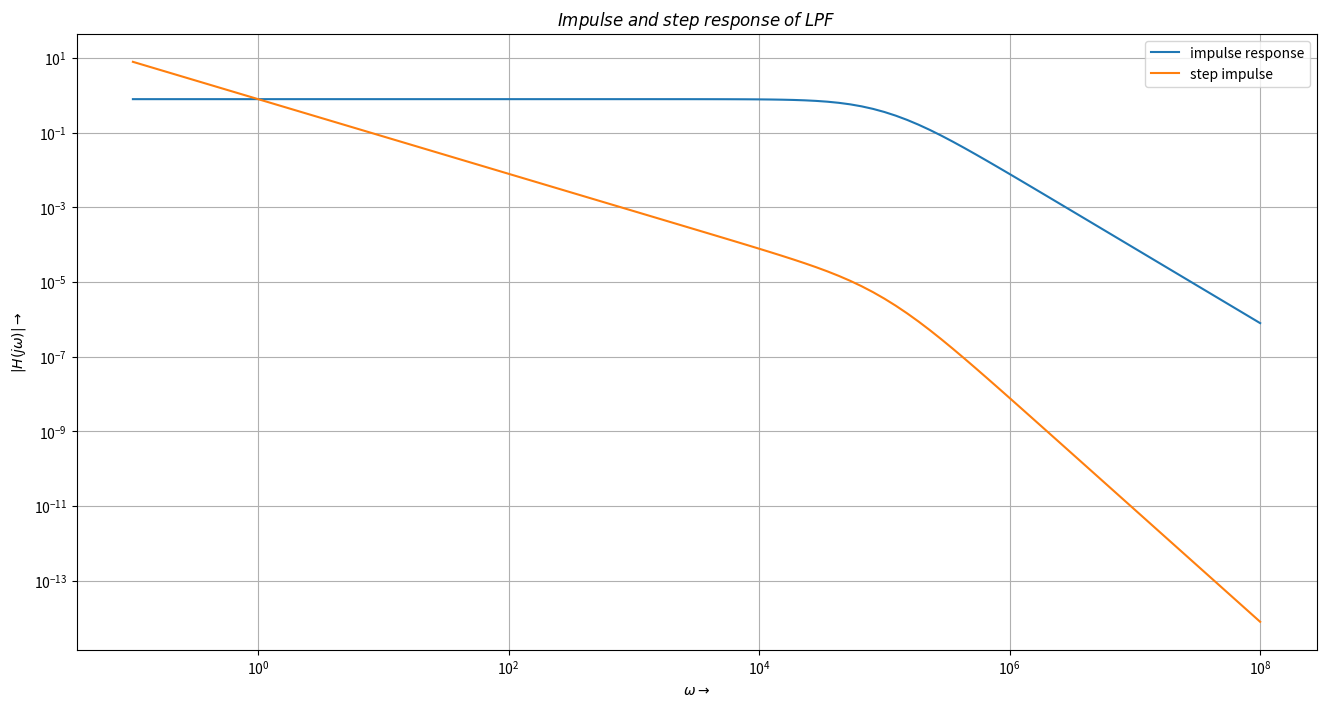

This figure's Python source: (Note: this script raises an exception after producing the figure.)
import numpy as np
import sympy as sp
import scipy.signal as sig
import matplotlib.pyplot as plt

################### Question 1 ########################

s = sp.symbols('s')
def LPF(R1,R2,C1,C2,G,Vi):
    A = sp.Matrix([[0,0,1,-1/G],[-1/(1+s*R2*C2),1,0,0], \
        [0,-G,G,1],[-1/R1-1/R2-s*C1,1/R2,0,s*C1]])
    b = sp.Matrix([0,0,0,Vi/R1])
    V = A.inv()*b
    return (A,b,V)

A,b,V = LPF(10000,10000,1e-9,1e-9,1.586,1)
A1,b1,V1 = LPF(10000,10000,1e-9,1e-9,1.586,1/s)
Vo = V[3]
Vp = V1[3]
w = np.logspace(-1,8,100)
ss = 1j*w
hf = sp.lambdify(s,Vo,'numpy')
hf1 = sp.lambdify(s,Vp,'numpy')
v = hf(ss)
v1 = hf1(ss)

plt.figure(figsize=(16,8))
plt.grid()
plt.title(r'$Impulse\;and\;step\;response\;of\;LPF$')
plt.xlabel(r'$\omega\rightarrow$')
plt.ylabel(r'$|H(j\omega)|\rightarrow$')
plt.loglog(w,abs(v))
plt.loglog(w,abs(v1))
plt.legend(['impulse response','step impulse'])
plt.show()

H = sig.lti([-0.0001586],[2e-14,4.414e-9,0.0002])
t = np.linspace(0,0.001,2e5)
u = (t>0)
t,y,_ = sig.lsim(H,u,t)
plt.figure(figsize=(16,8))
plt.grid()
plt.title(r'$Input\;and\;output\;to\;the\;filter$')
plt.xlabel(r'$t\rightarrow$')
plt.ylabel(r'$y\rightarrow$')
plt.plot(t,u)
plt.plot(t,y)
plt.legend(['input','output'])
plt.show()

################### Question 2 ########################

t = np.linspace(0,0.001,2e5)
u1 = np.sin(2000*np.pi*t) # t = 1ms
u2 = np.cos(200000*np.pi*t) # t = 1us
Vo = sp.simplify(Vo)
n,d = sp.fraction(Vo)
print(n,d)
plt.figure(figsize=(16,8))
plt.grid()
plt.title(r'$Components\;of\;the\;input\;to\;the\;filter$')
plt.xlabel(r'$t\rightarrow$')
plt.ylabel(r'$y\rightarrow$')
plt.plot(t,u1)
plt.plot(t,u2)
plt.legend(['low frequency input','high frequency input'])
plt.show()

H = sig.lti([-0.0001586],[2e-14,4.414e-9,0.0002])
t,y,_ = sig.lsim(H,u1+u2,t)
plt.figure(figsize=(16,8))
plt.grid()
plt.title(r'$Output\;to\;the\;filter$')
plt.xlabel(r'$t\rightarrow$')
plt.ylabel(r'$y\rightarrow$')
plt.plot(t,y)
plt.show()


################### Question 3 ########################

def HPF(R1,R2,C1,C2,G,Vi):
    A = sp.Matrix([[0,0,1,-1/G],[-1/(1+1/(s*R2*C2)),1,0,0], \
        [0,-G,G,1],[0-s*C1-s*C2-1/R1,s*C2,0,1/R1]])
    b = sp.Matrix([0,0,0,Vi*s*C1])
    V = A.inv()*b
    return (A,b,V)

A,b,V = HPF(10000,10000,1e-9,1e-9,1.586,1)
Vo = V[3]
Vo = sp.simplify(Vo)
n,d = sp.fraction(Vo)
print(n,d)
w = np.logspace(-1,8,1000)
ss = 1j*w
hf = sp.lambdify(s,Vo,'numpy')
v = hf(ss)

plt.figure(figsize=(16,8))
plt.semilogx(w,abs(v))
plt.grid()
plt.title(r'$Impulse\;response\;of\;HPF$')
plt.xlabel(r'$\omega\rightarrow$')
plt.ylabel(r'$|H(j\omega)|\rightarrow$')
plt.show()

################### Question 4 ########################

t = np.linspace(0,0.0001,2e5)
u1 = np.sin(2000*np.pi*t)*np.exp(-50000*t)
u2 = np.sin(2000000*np.pi*t)*np.exp(-50000*t)

plt.figure(figsize=(16,8))
plt.grid()
plt.title(r'$Components\;of\;the\;input\;to\;the\;filter$')
plt.xlabel(r'$t\rightarrow$')
plt.ylabel(r'$y\rightarrow$')
plt.plot(t,u1)
plt.plot(t,u2)  
plt.legend(['low frequency input','high frequency input'])
plt.show()

H = sig.lti([-1.586e-9,0,0],[2e-9,4.414e-4,20.0])

t,y,_ = sig.lsim(H,u1+u2,t)
plt.figure(figsize=(16,8))
plt.grid()
plt.title(r'$Output\;to\;the\;filter$')
plt.xlabel(r'$t\rightarrow$')
plt.ylabel(r'$y\rightarrow$')
plt.plot(t,y)
plt.show()

################### Question 5 ########################

H = sig.lti([-1.586e-9,0,0],[2e-9,4.414e-4,20.0])
u = (t>0)
t,y,_ = sig.lsim(H,u,t)
plt.figure(figsize=(16,8))
plt.grid()
plt.title(r'$Input\;and\;output\;to\;the\;filter$')
plt.xlabel(r'$t\rightarrow$')
plt.ylabel(r'$y\rightarrow$')
plt.plot(t,u)
plt.plot(t,y)
plt.legend(['input','output'])
plt.show()
